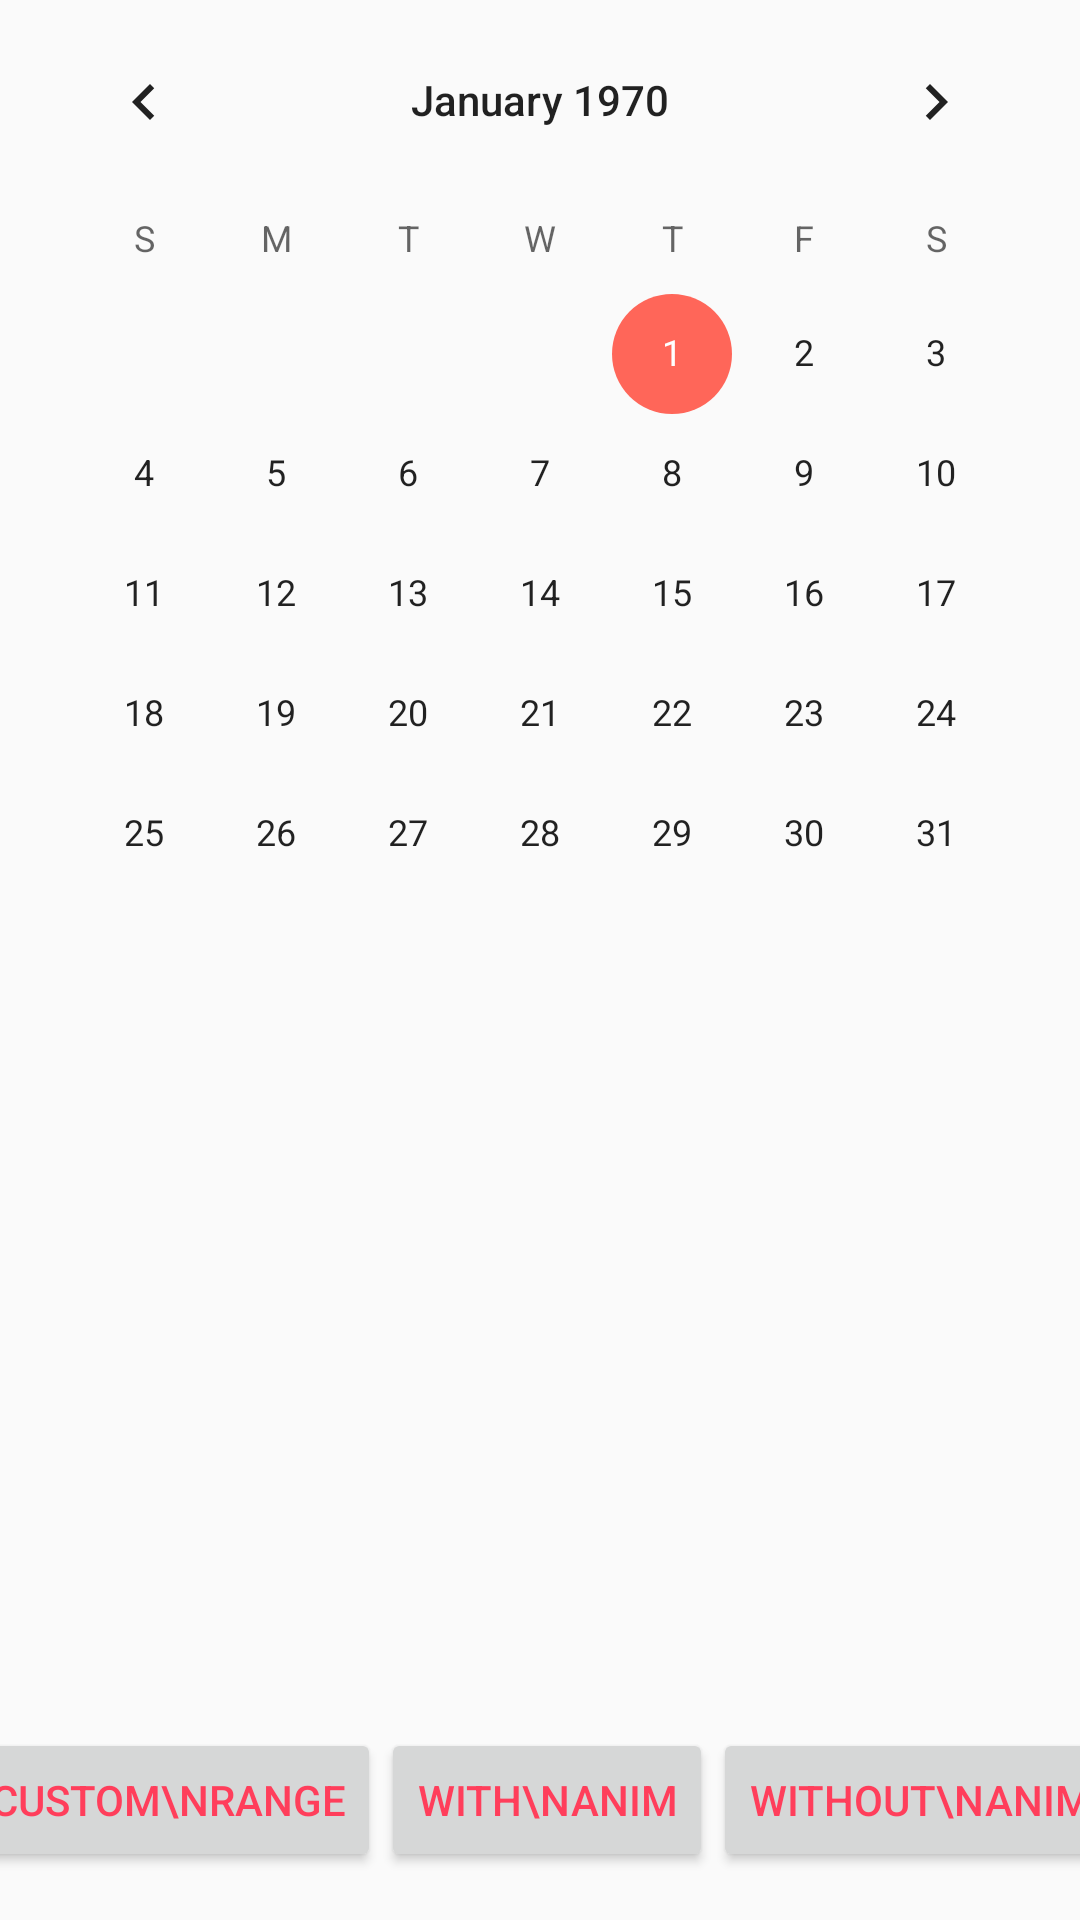

Write the Android layout XML for this screen, with the resource values it uses.
<!-- AndroidManifest.xml: application theme AppTheme -->
<!-- res/layout/activity_calender_view.xml -->
<?xml version="1.0" encoding="utf-8"?>
<android.support.constraint.ConstraintLayout xmlns:android="http://schemas.android.com/apk/res/android"
    xmlns:app="http://schemas.android.com/apk/res-auto"
    xmlns:tools="http://schemas.android.com/tools"
    android:layout_width="match_parent"
    android:layout_height="match_parent"
    tools:context=".CalenderViewActivity">


    <CalendarView
        android:id="@+id/calendarView"
        android:layout_width="wrap_content"
        android:layout_height="wrap_content"
        tools:layout_editor_absoluteX="16dp"
        app:layout_constraintTop_toTopOf="parent"
        app:layout_constraintStart_toStartOf="parent"
        app:layout_constraintEnd_toEndOf="parent"
        tools:layout_editor_absoluteY="95dp" />


    <Button
        android:id="@+id/btnWithAnim"
        android:layout_width="wrap_content"
        android:layout_height="wrap_content"
        android:layout_marginBottom="16dp"
        android:text="With\nAnim"
        app:layout_constraintBottom_toBottomOf="parent"
        app:layout_constraintEnd_toStartOf="@+id/btnWithoutAnim"
        app:layout_constraintHorizontal_bias="0.5"
        app:layout_constraintStart_toEndOf="@+id/btnRange" />

    <Button
        android:id="@+id/btnWithoutAnim"
        android:layout_width="wrap_content"
        android:layout_height="wrap_content"
        android:text="Without\nAnim"
        app:layout_constraintBaseline_toBaselineOf="@+id/btnWithAnim"
        app:layout_constraintEnd_toEndOf="parent"
        app:layout_constraintHorizontal_bias="0.5"
        app:layout_constraintStart_toEndOf="@+id/btnWithAnim" />

    <Button
        android:id="@+id/btnRange"
        android:layout_width="wrap_content"
        android:layout_height="wrap_content"
        android:text="Custom\nRange"
        app:layout_constraintEnd_toStartOf="@+id/btnWithAnim"
        app:layout_constraintHorizontal_bias="0.5"
        app:layout_constraintHorizontal_chainStyle="spread"
        app:layout_constraintStart_toStartOf="parent"
        app:layout_constraintTop_toTopOf="@+id/btnWithAnim" />


</android.support.constraint.ConstraintLayout>
<!-- resources referenced by this layout -->
<resources>
  <style name="AppTheme" parent="Theme.AppCompat.Light.DarkActionBar">
          
          <item name="colorPrimary">@color/white</item>
          <item name="colorPrimaryDark">@color/colorPrimaryDark</item>
          <item name="colorAccent">@color/colorAccent</item>
          <item name="android:textColor">@color/red_500</item>
      </style>
  <color name="white">#ffffff</color>
  <color name="colorPrimaryDark">#9a0007</color>
  <color name="colorAccent">#ff6659</color>
  <color name="red_500">#FF3E5B</color>
</resources>
